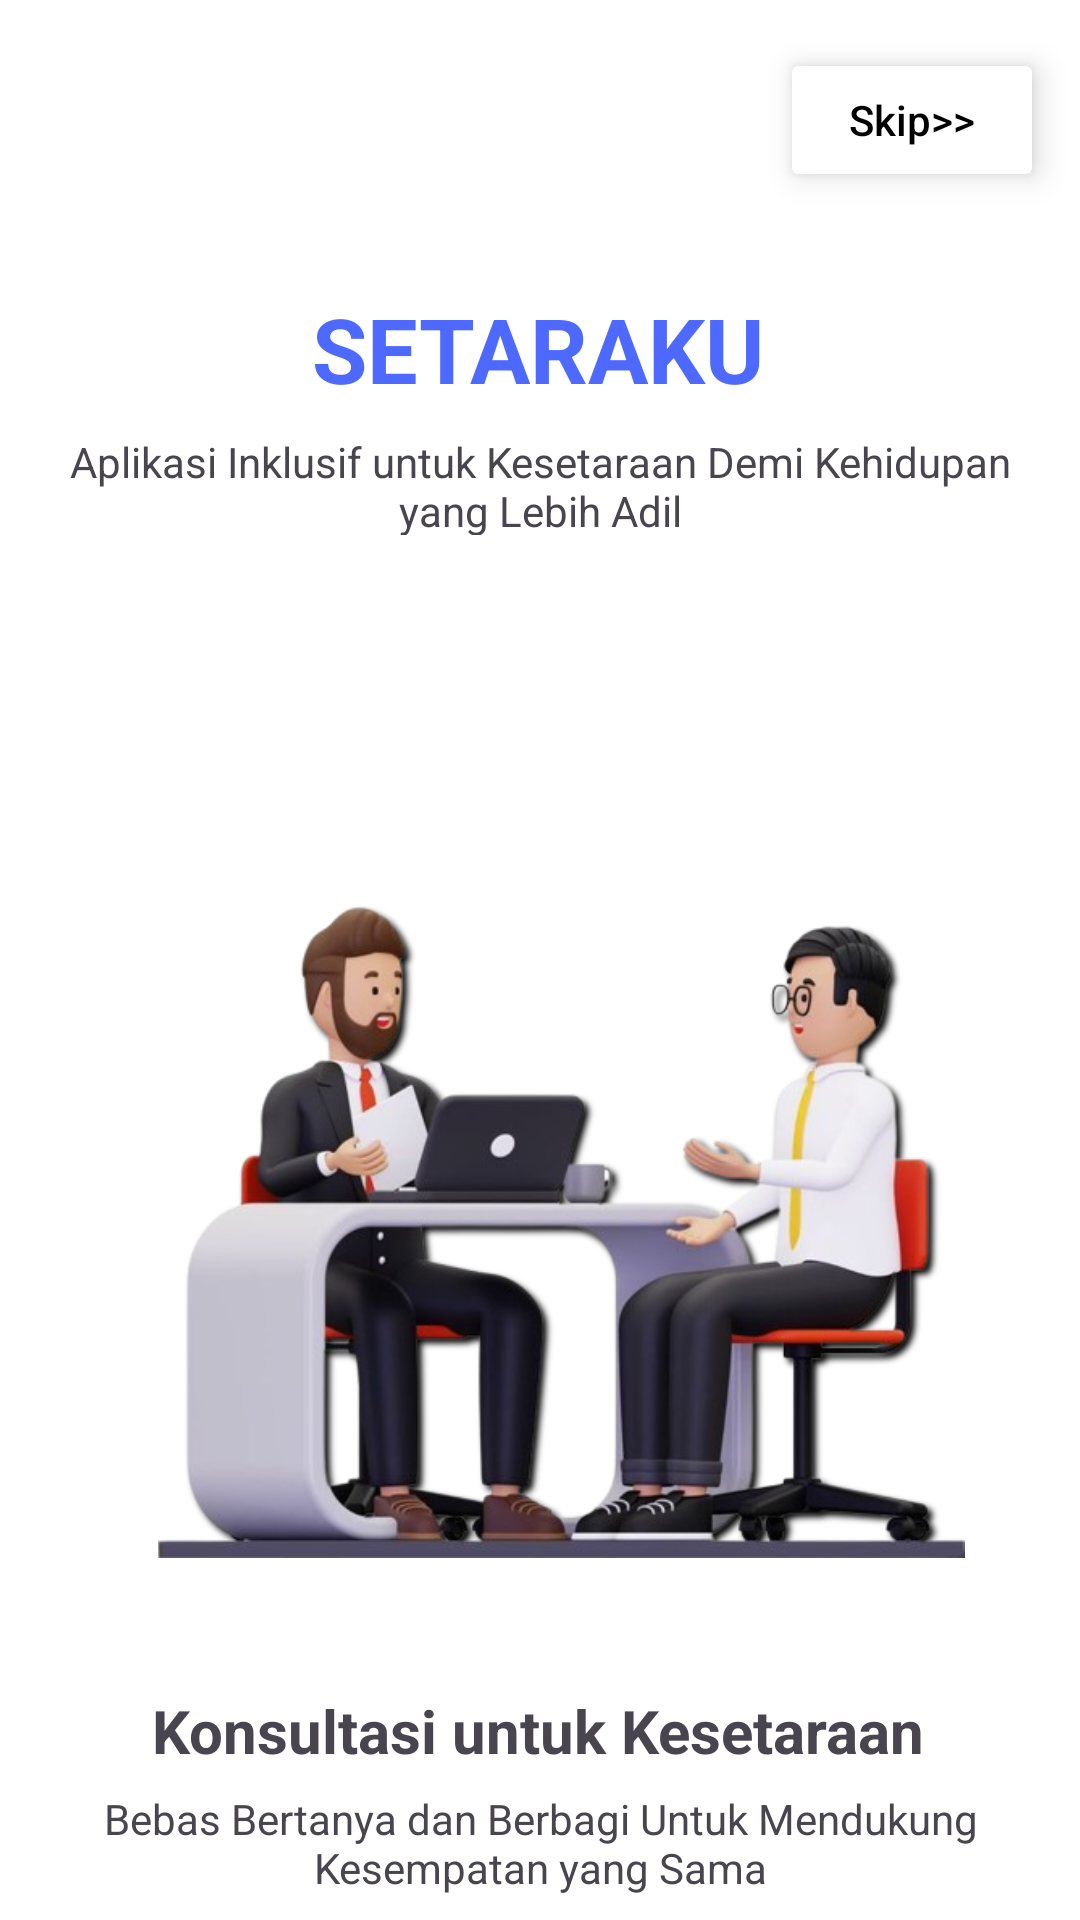

Here is an Android app screen rendered from its layout file. Give the layout XML and the strings, colors and styles it references.
<!-- AndroidManifest.xml: application theme Theme.Projek_mobile_asli -->
<!-- res/layout/activity_onboarding3.xml -->
<?xml version="1.0" encoding="utf-8"?>
<androidx.constraintlayout.widget.ConstraintLayout xmlns:android="http://schemas.android.com/apk/res/android"
    xmlns:app="http://schemas.android.com/apk/res-auto"
    xmlns:tools="http://schemas.android.com/tools"
    android:id="@+id/main"
    android:layout_width="match_parent"
    android:layout_height="match_parent"
    android:background="@color/white"
    tools:context=".Onboarding3Activity">

    <TextView
        android:id="@+id/textView2"
        android:layout_width="wrap_content"
        android:layout_height="wrap_content"
        android:layout_marginTop="96dp"
        android:text="SETARAKU"
        android:textSize="30dp"
        android:textColor="#4E69FF"
        android:textStyle="bold"
        app:layout_constraintEnd_toEndOf="parent"
        app:layout_constraintHorizontal_bias="0.498"
        app:layout_constraintStart_toStartOf="parent"
        app:layout_constraintTop_toTopOf="parent" />

    <TextView
        android:id="@+id/textView3"
        android:layout_width="334dp"
        android:layout_height="34dp"
        android:layout_marginTop="8dp"
        android:gravity="center"
        android:text="Aplikasi Inklusif untuk Kesetaraan Demi Kehidupan yang Lebih Adil"
        app:layout_constraintEnd_toEndOf="parent"
        app:layout_constraintHorizontal_bias="0.495"
        app:layout_constraintStart_toStartOf="parent"
        app:layout_constraintTop_toBottomOf="@+id/textView2" />

    <ImageView
        android:id="@+id/imageView"
        android:layout_width="448dp"
        android:layout_height="269dp"
        android:layout_marginTop="72dp"
        app:srcCompat="@drawable/gambar3"
        app:layout_constraintEnd_toEndOf="parent"
        app:layout_constraintHorizontal_bias="0.428"
        app:layout_constraintStart_toStartOf="parent"
        app:layout_constraintTop_toBottomOf="@+id/textView3" />

    <TextView
        android:id="@+id/textView4"
        android:layout_width="wrap_content"
        android:layout_height="wrap_content"
        android:layout_marginTop="44dp"
        android:text="Konsultasi untuk Kesetaraan"
        android:textSize="20dp"
        android:textStyle="bold"
        app:layout_constraintEnd_toEndOf="parent"
        app:layout_constraintHorizontal_bias="0.496"
        app:layout_constraintStart_toStartOf="parent"
        app:layout_constraintTop_toBottomOf="@+id/imageView" />

    <TextView
        android:id="@+id/textView5"
        android:layout_width="357dp"
        android:layout_height="48dp"
        android:gravity="center"
        android:text="Bebas Bertanya dan Berbagi Untuk Mendukung Kesempatan yang Sama"
        app:layout_constraintEnd_toEndOf="parent"
        app:layout_constraintStart_toStartOf="parent"
        app:layout_constraintTop_toBottomOf="@+id/textView4" />

    <Button
        android:id="@+id/btnstart3"
        android:layout_width="262dp"
        android:layout_height="49dp"
        android:layout_marginTop="72dp"
        android:text="Let's Start"
        android:backgroundTint="#4E69FF"
        app:layout_constraintEnd_toEndOf="parent"
        app:layout_constraintHorizontal_bias="0.497"
        app:layout_constraintStart_toStartOf="parent"
        app:layout_constraintTop_toBottomOf="@+id/textView5" />

    <Button
        android:id="@+id/btnskip1"
        android:layout_width="wrap_content"
        android:layout_height="wrap_content"
        android:layout_marginTop="16dp"
        android:text="Skip>>"
        android:textAllCaps="false"
        android:backgroundTint="@color/white"
        android:textColor="@color/black"
        android:elevation="4dp"
        android:translationZ="2dp"
        android:stateListAnimator="@null"
        app:layout_constraintEnd_toEndOf="parent"
        app:layout_constraintHorizontal_bias="0.956"
        app:layout_constraintStart_toStartOf="parent"
        app:layout_constraintTop_toTopOf="parent" />
</androidx.constraintlayout.widget.ConstraintLayout>
<!-- resources referenced by this layout -->
<resources>
  <color name="black">#FF000000</color>
  <color name="white">#FFFFFFFF</color>
  <!-- drawable gambar3: png bitmap (drawable, 205510 bytes) -->
  <style name="Theme.Projek_mobile_asli" parent="Base.Theme.Projek_mobile_asli" />
  <style name="Base.Theme.Projek_mobile_asli" parent="Theme.Material3.DayNight.NoActionBar">
          
          
      </style>
</resources>
